Labelled photos from "dental-caries-cnn", an image-classification folder in roddrigoqueiroz/dental-caries-cnn. The possible labels are: cavity, fillings, impacted tooth, implant, normal.

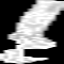
Label: implant

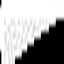
Label: normal

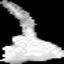
Label: fillings

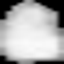
Label: cavity

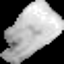
Label: impacted tooth

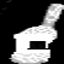
Label: implant
